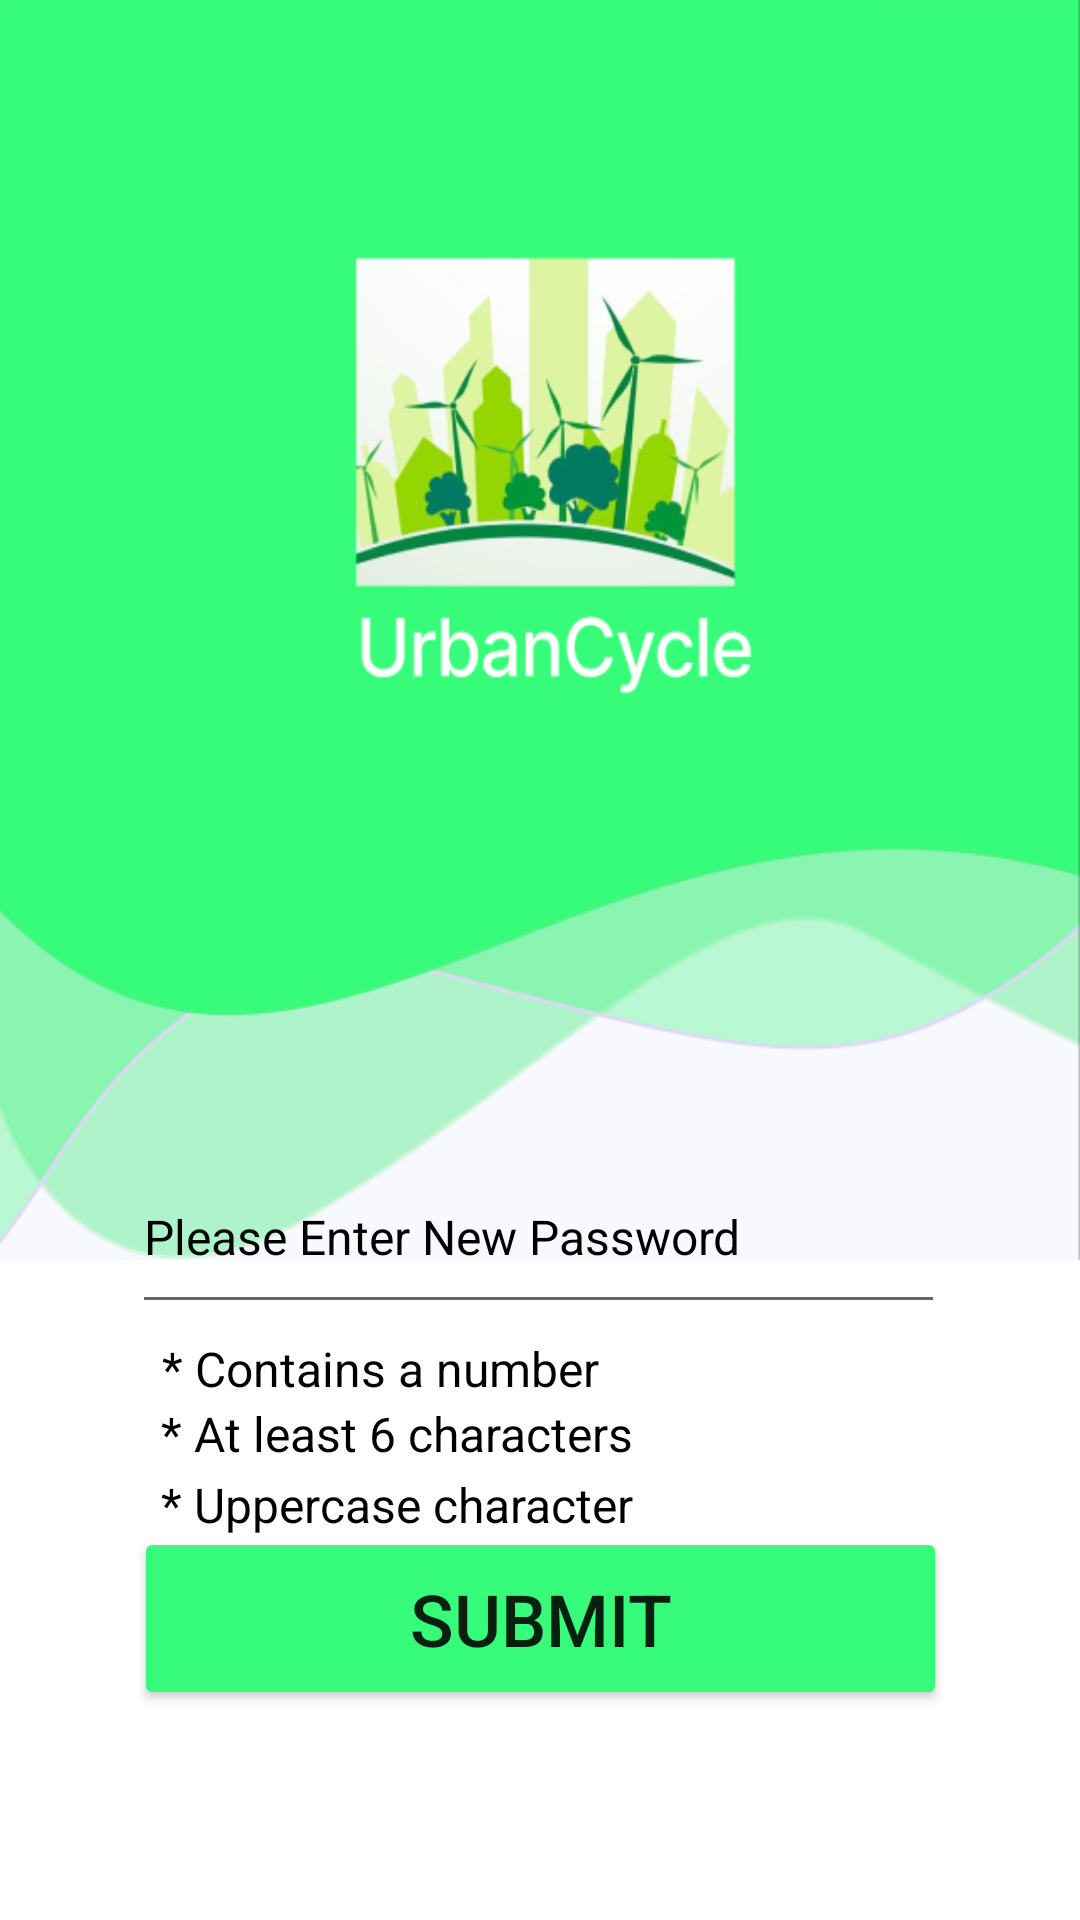

This screen was rendered from an Android layout file. Write that file and the resources it references.
<!-- AndroidManifest.xml: fallback theme Theme.MaterialComponents.DayNight.NoActionBar -->
<!-- res/layout/fragment_reset_password.xml -->
<?xml version="1.0" encoding="utf-8"?>
<androidx.constraintlayout.widget.ConstraintLayout xmlns:android="http://schemas.android.com/apk/res/android"
    xmlns:app="http://schemas.android.com/apk/res-auto"
    xmlns:tools="http://schemas.android.com/tools"
    android:id="@+id/reset_password_fragment"
    android:layout_width="match_parent"
    android:layout_height="match_parent"
    tools:context=".Authentication.ResetPasswordFragment">

    <RelativeLayout
        android:id="@+id/IVBackground"
        android:layout_width="match_parent"
        android:layout_height="420dp"
        android:background="@drawable/theme_bg"
        app:layout_constraintBottom_toBottomOf="parent"
        app:layout_constraintTop_toTopOf="parent"
        app:layout_constraintVertical_bias="0.0"
        tools:layout_editor_absoluteX="-16dp" />

    <Button
        android:id="@+id/BtnSubmit"
        android:layout_width="271dp"
        android:layout_height="61dp"
        android:backgroundTint="#37FB7A"
        android:text="Submit"
        android:textSize="24sp"
        app:layout_constraintBottom_toBottomOf="parent"
        app:layout_constraintEnd_toEndOf="parent"
        app:layout_constraintStart_toStartOf="parent"
        app:layout_constraintTop_toTopOf="@+id/ETNewPassword"
        app:layout_constraintVertical_bias="0.647" />

    <TextView
        android:id="@+id/passwordRequirement1"
        android:layout_width="wrap_content"
        android:layout_height="wrap_content"
        android:layout_marginTop="2dp"
        android:shadowColor="#000000"
        android:text="* Uppercase character"
        android:textColor="#000000"
        android:textSize="16sp"
        app:layout_constraintEnd_toEndOf="parent"
        app:layout_constraintHorizontal_bias="0.265"
        app:layout_constraintStart_toStartOf="parent"
        app:layout_constraintTop_toBottomOf="@+id/passwordRequirement2" />

    <TextView
        android:id="@+id/passwordRequirement3"
        android:layout_width="wrap_content"
        android:layout_height="wrap_content"
        android:layout_marginTop="4dp"
        android:text="* Contains a number"
        android:textColor="#000000"
        android:textSize="16sp"
        app:layout_constraintEnd_toEndOf="parent"
        app:layout_constraintHorizontal_bias="0.252"
        app:layout_constraintStart_toStartOf="parent"
        app:layout_constraintTop_toBottomOf="@+id/ETNewPassword" />

    <TextView
        android:id="@+id/passwordRequirement2"
        android:layout_width="wrap_content"
        android:layout_height="wrap_content"
        android:text="* At least 6 characters"
        android:textColor="#000000"
        android:textSize="16sp"
        app:layout_constraintEnd_toEndOf="parent"
        app:layout_constraintHorizontal_bias="0.264"
        app:layout_constraintStart_toStartOf="parent"
        app:layout_constraintTop_toBottomOf="@+id/passwordRequirement3" />

    <EditText
        android:id="@+id/ETNewPassword"
        android:layout_width="271dp"
        android:layout_height="61dp"
        android:ems="10"
        android:hint="Please Enter New Password"
        android:inputType="textPassword"
        android:minHeight="48dp"
        android:textColorHint="#000000"
        android:textSize="16sp"
        app:layout_constraintBottom_toBottomOf="parent"
        app:layout_constraintEnd_toEndOf="parent"
        app:layout_constraintHorizontal_bias="0.496"
        app:layout_constraintStart_toStartOf="parent"
        app:layout_constraintTop_toTopOf="parent"
        app:layout_constraintVertical_bias="0.657" />
</androidx.constraintlayout.widget.ConstraintLayout>
<!-- resources referenced by this layout -->
<resources>
  <!-- drawable theme_bg: png bitmap (drawable, 74605 bytes) -->
</resources>
